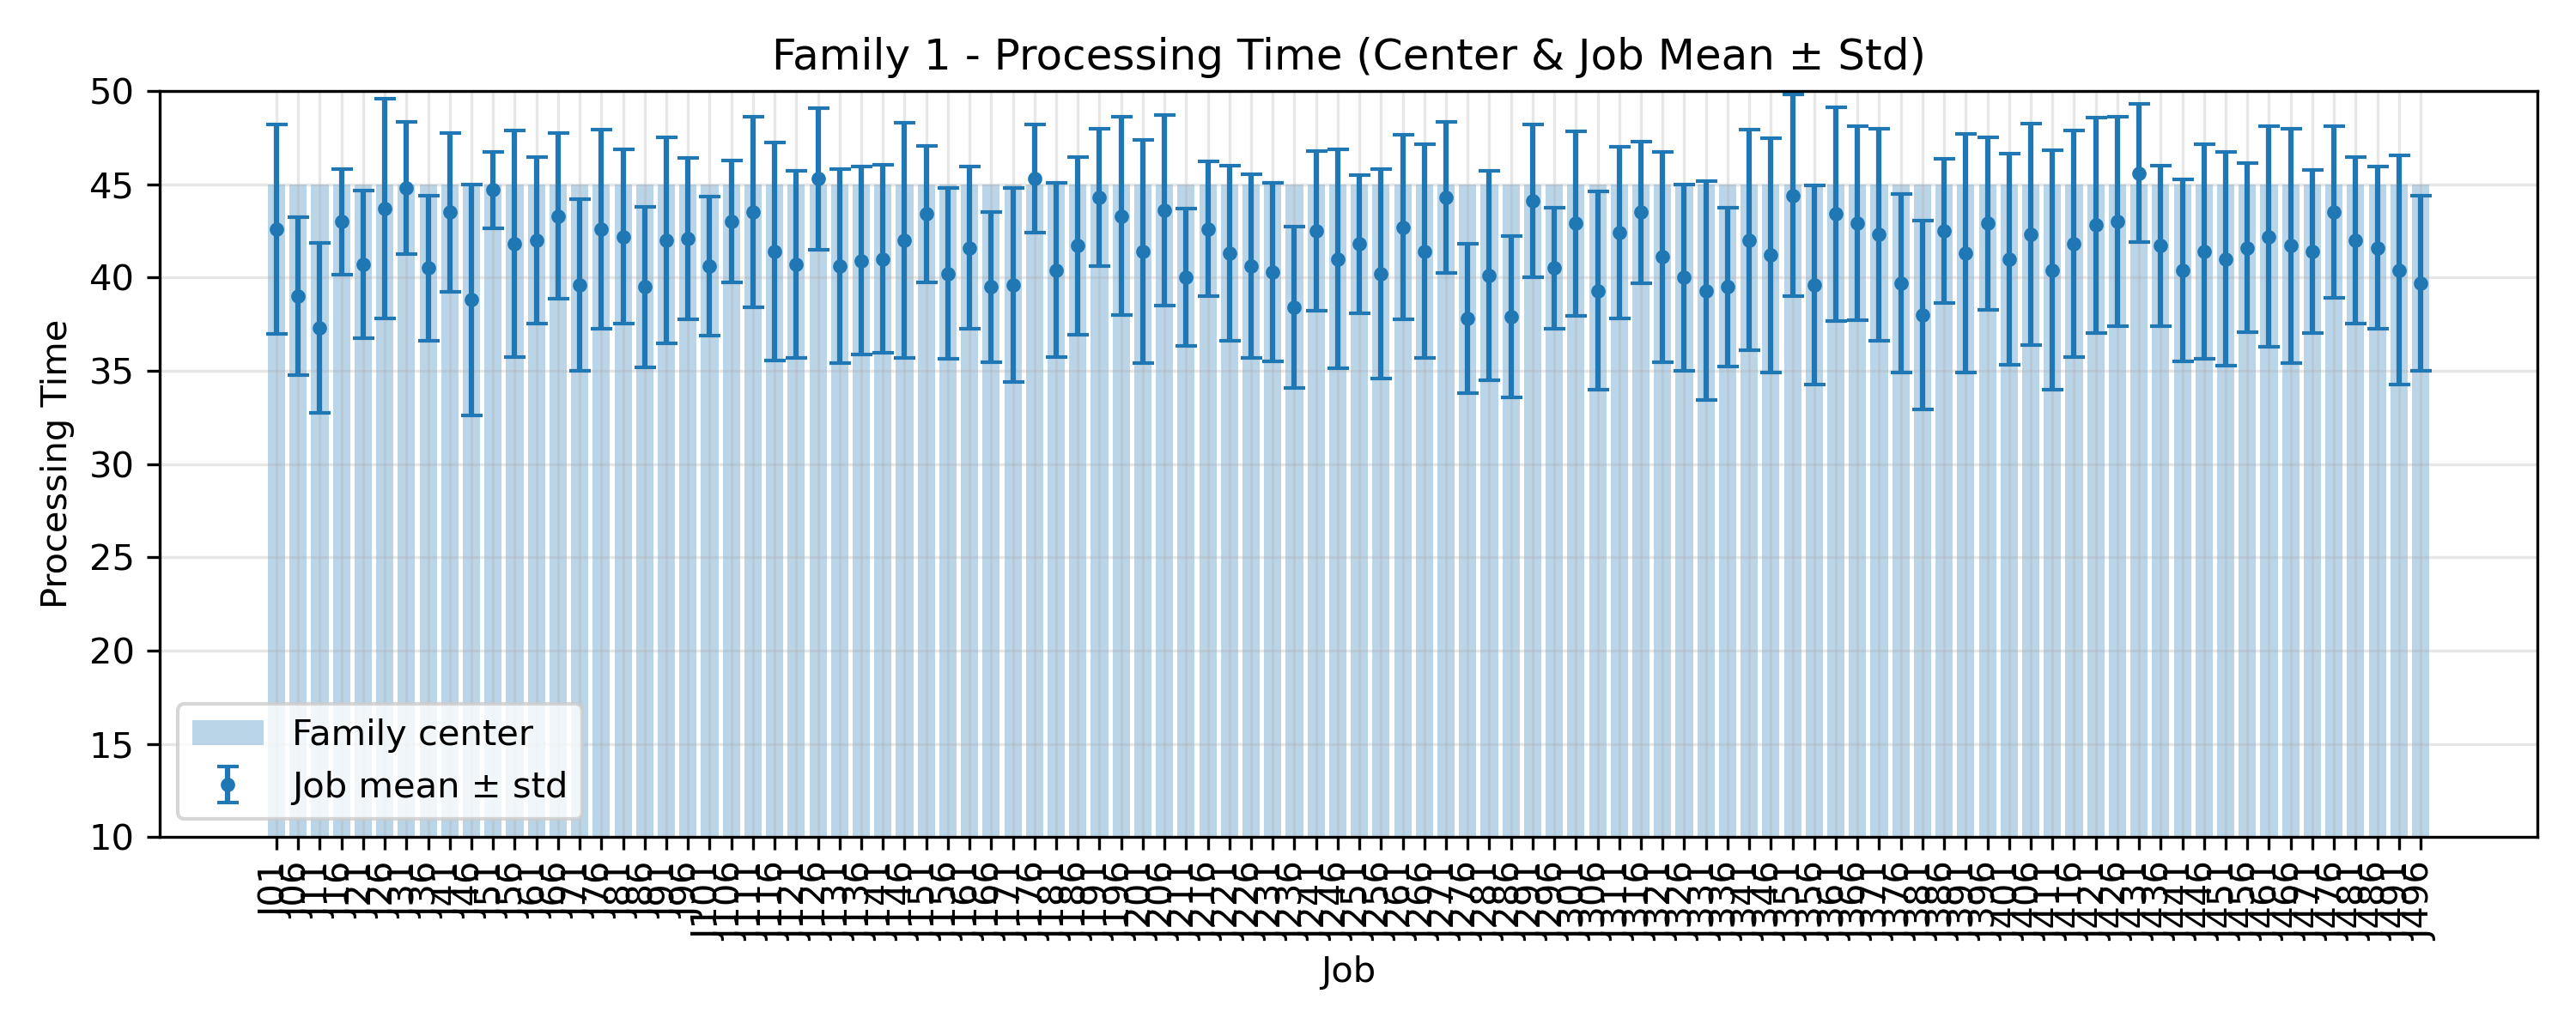

Data behind this chart, as committed beside it:
JobIndex, JobCode, MeanProcessingTime, StdProcessingTime, FamilyCenter
1, J01, 42.6, 5.625, 45.0
6, J06, 39.0, 4.219, 45.0
11, J11, 37.3, 4.54, 45.0
16, J16, 43.0, 2.828, 45.0
21, J21, 40.7, 3.951, 45.0
26, J26, 43.7, 5.9, 45.0
31, J31, 44.8, 3.544, 45.0
36, J36, 40.5, 3.905, 45.0
41, J41, 43.5, 4.249, 45.0
46, J46, 38.8, 6.177, 45.0
51, J51, 44.7, 2.052, 45.0
56, J56, 41.8, 6.063, 45.0
61, J61, 42.0, 4.45, 45.0
66, J66, 43.3, 4.451, 45.0
71, J71, 39.6, 4.587, 45.0
76, J76, 42.6, 5.352, 45.0
81, J81, 42.2, 4.686, 45.0
86, J86, 39.5, 4.295, 45.0
91, J91, 42.0, 5.532, 45.0
96, J96, 42.1, 4.323, 45.0
101, J101, 40.6, 3.72, 45.0
106, J106, 43.0, 3.256, 45.0
111, J111, 43.5, 5.104, 45.0
116, J116, 41.4, 5.851, 45.0
121, J121, 40.7, 5.001, 45.0
126, J126, 45.3, 3.796, 45.0
131, J131, 40.6, 5.2, 45.0
136, J136, 40.9, 5.049, 45.0
141, J141, 41.0, 5.02, 45.0
146, J146, 42.0, 6.309, 45.0
151, J151, 43.4, 3.639, 45.0
156, J156, 40.2, 4.578, 45.0
161, J161, 41.6, 4.363, 45.0
166, J166, 39.5, 4.031, 45.0
171, J171, 39.6, 5.181, 45.0
176, J176, 45.3, 2.9, 45.0
181, J181, 40.4, 4.673, 45.0
186, J186, 41.7, 4.755, 45.0
191, J191, 44.3, 3.689, 45.0
196, J196, 43.3, 5.311, 45.0
201, J201, 41.4, 5.987, 45.0
206, J206, 43.6, 5.103, 45.0
211, J211, 40.0, 3.688, 45.0
216, J216, 42.6, 3.611, 45.0
221, J221, 41.3, 4.691, 45.0
226, J226, 40.6, 4.923, 45.0
231, J231, 40.3, 4.797, 45.0
236, J236, 38.4, 4.341, 45.0
241, J241, 42.5, 4.272, 45.0
246, J246, 41.0, 5.882, 45.0
251, J251, 41.8, 3.709, 45.0
256, J256, 40.2, 5.618, 45.0
261, J261, 42.7, 4.941, 45.0
266, J266, 41.4, 5.731, 45.0
271, J271, 44.3, 4.051, 45.0
276, J276, 37.8, 3.995, 45.0
281, J281, 40.1, 5.629, 45.0
286, J286, 37.9, 4.323, 45.0
291, J291, 44.1, 4.085, 45.0
296, J296, 40.5, 3.233, 45.0
... 40 more rows
